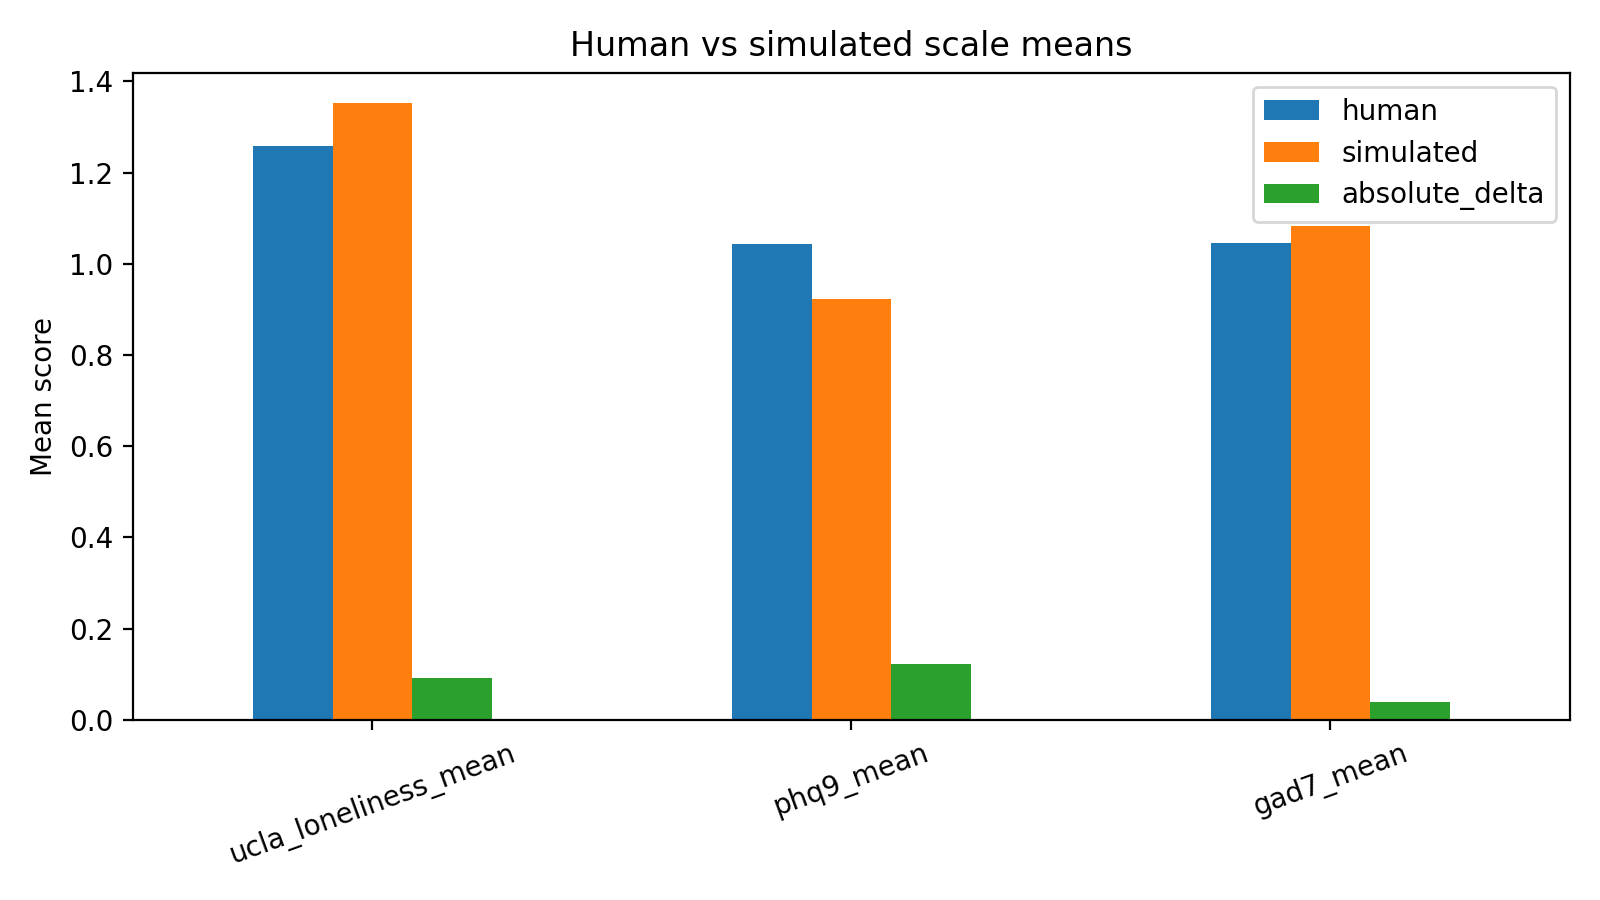

The table this chart was drawn from, first rows:
scale, human, simulated, absolute_delta
ucla_loneliness_mean, 1.259, 1.352, 0.09219
phq9_mean, 1.044, 0.9222, 0.1222
gad7_mean, 1.045, 1.084, 0.03929
